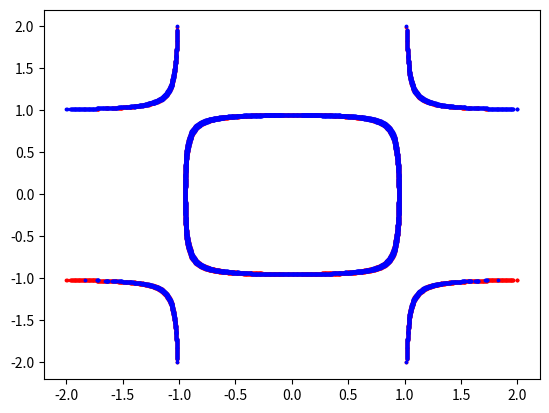

The matplotlib source for this figure:
import matplotlib.pyplot as plt
import numpy as np
lim = 2
x1 = np.linspace(-lim,lim,1000)
x2 = np.linspace(-lim,lim,1000)
a1p = []
a1m = []
a2p = []
a2m = []
om = 1
g = 1
c = 0.1
for x1_ in x1:
    print(x1_)
    for x2_ in x2:
        if abs(c - (x1_**2-1/g) * (x2_**2-om**2/g)) < 0.01:

            if len(a2m) > len(a2p):
                a1p.append(x1_)
                a2p.append(x2_)
            else:
                a1m.append(x1_)
                a2m.append(x2_)
plt.scatter(a1m, a2m, color = 'r', s = 3)
plt.scatter(a1p, a2p, color = 'b', s = 3)
a = 0.5
gamma = -0.1
omega = 1
C = 2 - gamma * a**2
fis = np.linspace(0,2*np.pi, 1000)
d_ts = (1 - 2 * np.cos(fis)**2 * ((1-(1-C * np.sin(2 * fis)**2)**0.5) / np.sin(2 * fis))) / omega / (1 - C * np.sin(2 * fis)**2) ** 0.5
plt.show()
